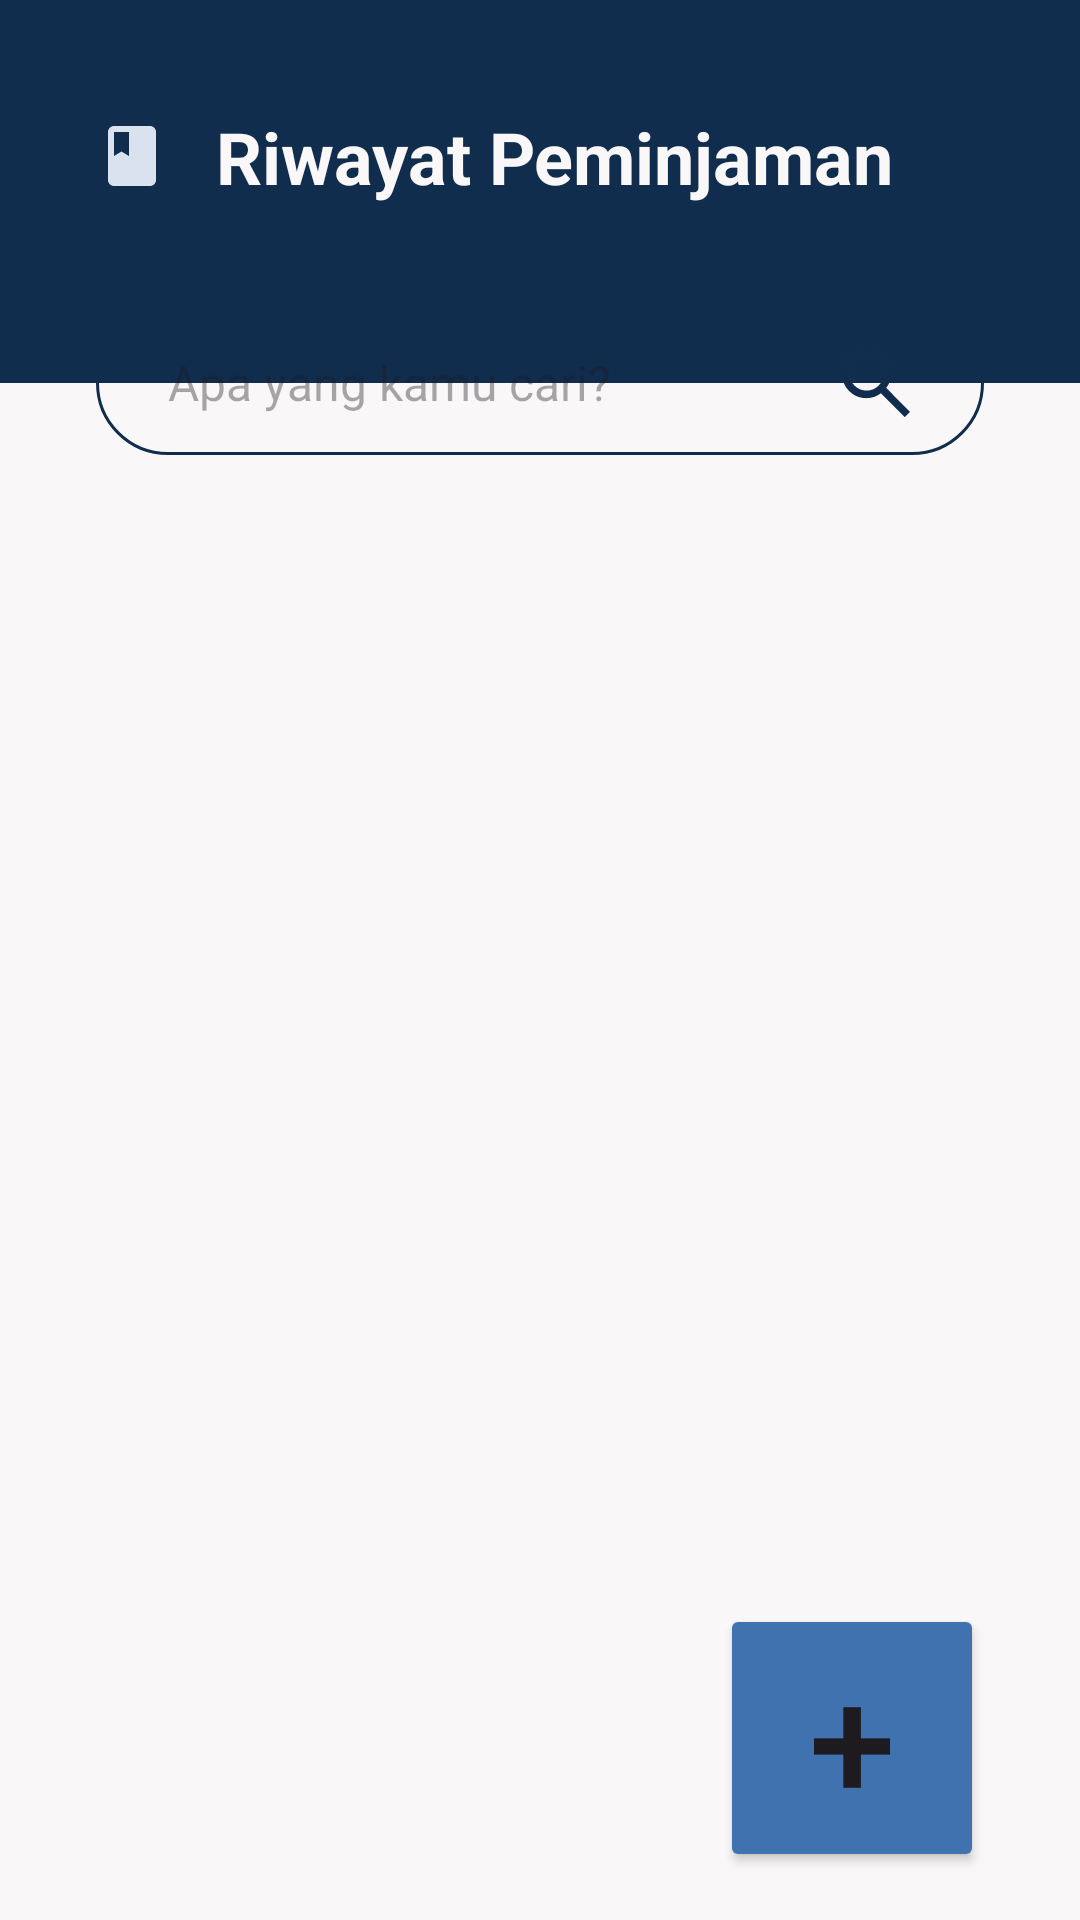

Write the Android layout XML for this screen, with the resource values it uses.
<!-- AndroidManifest.xml: application theme Theme.Bookjas -->
<!-- res/layout/fragment_riwayat_peminjaman_admin.xml -->
<?xml version="1.0" encoding="utf-8"?>
<androidx.constraintlayout.widget.ConstraintLayout xmlns:android="http://schemas.android.com/apk/res/android"
    xmlns:app="http://schemas.android.com/apk/res-auto"
    xmlns:tools="http://schemas.android.com/tools"
    android:layout_width="match_parent"
    android:layout_height="match_parent"
    android:paddingBottom="16dp"
    tools:context=".ui.admin.riwayatpeminjaman.RiwayatPeminjamanAdminFragment">

    <View
        android:id="@+id/v"
        android:layout_width="match_parent"
        android:layout_height="0dp"
        android:layout_marginBottom="-64dp"
        android:background="@color/navy_blue"
        app:layout_constraintBottom_toBottomOf="@id/iv_ic_buku"
        app:layout_constraintEnd_toEndOf="parent"
        app:layout_constraintStart_toStartOf="parent"
        app:layout_constraintTop_toTopOf="parent" />

    <ImageView
        android:id="@+id/iv_ic_buku"
        android:layout_width="wrap_content"
        android:layout_height="wrap_content"
        android:layout_marginStart="32dp"
        android:layout_marginTop="40dp"
        android:contentDescription="@string/welcome"
        android:src="@drawable/baseline_book_24_putih"
        app:layout_constraintStart_toStartOf="@+id/v"
        app:layout_constraintTop_toTopOf="@+id/v" />

    <TextView
        android:id="@+id/tv_label_riwayat_peminjaman"
        android:layout_width="wrap_content"
        android:layout_height="wrap_content"
        android:layout_marginStart="16dp"
        android:text="@string/riwayat_peminjaman"
        android:textColor="@color/alabaster_white"
        android:textSize="24sp"
        android:textStyle="bold"
        app:layout_constraintBottom_toBottomOf="@id/iv_ic_buku"
        app:layout_constraintStart_toEndOf="@id/iv_ic_buku"
        app:layout_constraintTop_toTopOf="@id/iv_ic_buku" />

    <LinearLayout
        android:id="@+id/ll_search"
        android:layout_width="match_parent"
        android:layout_height="48dp"
        android:layout_marginHorizontal="32dp"
        android:background="@drawable/rounded_border"
        android:orientation="horizontal"
        android:paddingHorizontal="24dp"
        app:layout_constraintBottom_toBottomOf="@id/v"
        app:layout_constraintEnd_toEndOf="@id/v"
        app:layout_constraintStart_toStartOf="@id/v"
        app:layout_constraintTop_toBottomOf="@id/v">

        <EditText
            android:id="@+id/et_search"
            android:layout_width="0dp"
            android:layout_height="match_parent"
            android:layout_marginEnd="8dp"
            android:layout_weight="1"
            android:background="@android:color/transparent"
            android:hint="@string/et_search"
            android:importantForAutofill="no"
            android:inputType="text"
            android:textSize="16sp" />

        <ImageView
            android:id="@+id/iv_icon_search"
            android:layout_width="24dp"
            android:layout_height="24dp"
            android:layout_gravity="center_vertical"
            android:contentDescription="@string/iv_icon_search"
            android:src="@drawable/ic_search"
            app:tint="@color/navy_blue" />

    </LinearLayout>

    <androidx.recyclerview.widget.RecyclerView
        android:id="@+id/rv_riwayat_peminjaman"
        android:layout_width="0dp"
        android:layout_height="0dp"
        android:layout_marginHorizontal="32dp"
        android:layout_marginTop="48sp"
        app:layout_constraintBottom_toBottomOf="parent"
        app:layout_constraintEnd_toEndOf="parent"
        app:layout_constraintStart_toStartOf="parent"
        app:layout_constraintTop_toBottomOf="@+id/ll_search" />

    <Button
        android:id="@+id/btn_tambah_peminjaman"
        android:layout_width="wrap_content"
        android:layout_height="wrap_content"
        android:layout_marginEnd="32dp"
        android:backgroundTint="@color/steel_blue"
        android:text="@string/tanda_tambah"
        android:textSize="52sp"
        app:layout_constraintBottom_toBottomOf="parent"
        app:layout_constraintEnd_toEndOf="parent" />

</androidx.constraintlayout.widget.ConstraintLayout>
<!-- resources referenced by this layout -->
<resources>
  <color name="alabaster_white">#F9F7F7</color>
  <color name="navy_blue">#112D4E</color>
  <color name="steel_blue">#3F72AF</color>
  <!-- drawable baseline_book_24_putih (drawable) -->
  <vector xmlns:android="http://schemas.android.com/apk/res/android" android:height="24dp" android:tint="#DBE2EF" android:viewportHeight="24" android:viewportWidth="24" android:width="24dp">
        
      <path android:fillColor="@android:color/white" android:pathData="M18,2H6c-1.1,0 -2,0.9 -2,2v16c0,1.1 0.9,2 2,2h12c1.1,0 2,-0.9 2,-2V4c0,-1.1 -0.9,-2 -2,-2zM6,4h5v8l-2.5,-1.5L6,12V4z"/>
      
  </vector>
  <!-- drawable ic_search (drawable) -->
  <vector xmlns:android="http://schemas.android.com/apk/res/android"
      android:width="18dp"
      android:height="19dp"
      android:viewportWidth="18"
      android:viewportHeight="19">
    <path
        android:pathData="M16.6,18.5L10.3,12.2C9.8,12.6 9.225,12.917 8.575,13.15C7.925,13.383 7.233,13.5 6.5,13.5C4.683,13.5 3.146,12.871 1.888,11.612C0.63,10.353 0.001,8.816 0,7C-0.001,5.184 0.629,3.647 1.888,2.388C3.147,1.129 4.685,0.5 6.5,0.5C8.315,0.5 9.853,1.129 11.113,2.388C12.373,3.647 13.002,5.184 13,7C13,7.733 12.883,8.425 12.65,9.075C12.417,9.725 12.1,10.3 11.7,10.8L18,17.1L16.6,18.5ZM6.5,11.5C7.75,11.5 8.813,11.063 9.688,10.188C10.563,9.313 11.001,8.251 11,7C10.999,5.749 10.562,4.687 9.688,3.813C8.814,2.939 7.751,2.501 6.5,2.5C5.249,2.499 4.186,2.936 3.313,3.813C2.44,4.69 2.002,5.752 2,7C1.998,8.248 2.436,9.311 3.313,10.188C4.19,11.065 5.253,11.503 6.5,11.5Z"
        android:fillColor="#3F72AF"/>
  </vector>
  <!-- drawable rounded_border (drawable) -->
  <?xml version="1.0" encoding="utf-8"?>
  <shape xmlns:android="http://schemas.android.com/apk/res/android">
      <solid android:color="@android:color/transparent" />
      <stroke android:width="1dp" android:color="@color/navy_blue" />
      <corners android:radius="24dp" />
  </shape>
  <string name="et_search">Apa yang kamu cari?</string>
  <string name="iv_icon_search">Search bar</string>
  <string name="riwayat_peminjaman">Riwayat Peminjaman</string>
  <string name="tanda_tambah">+</string>
  <string name="welcome">"Welcome!"</string>
  <style name="Theme.Bookjas" parent="Theme.Material3.DayNight.NoActionBar">
          
          <item name="colorPrimary">@color/navy_blue</item>
          <item name="colorPrimaryVariant">@color/steel_blue</item>
          <item name="colorOnPrimary">@color/alabaster_white</item>
          <item name="android:colorBackground">@color/alabaster_white</item>
      </style>
</resources>
